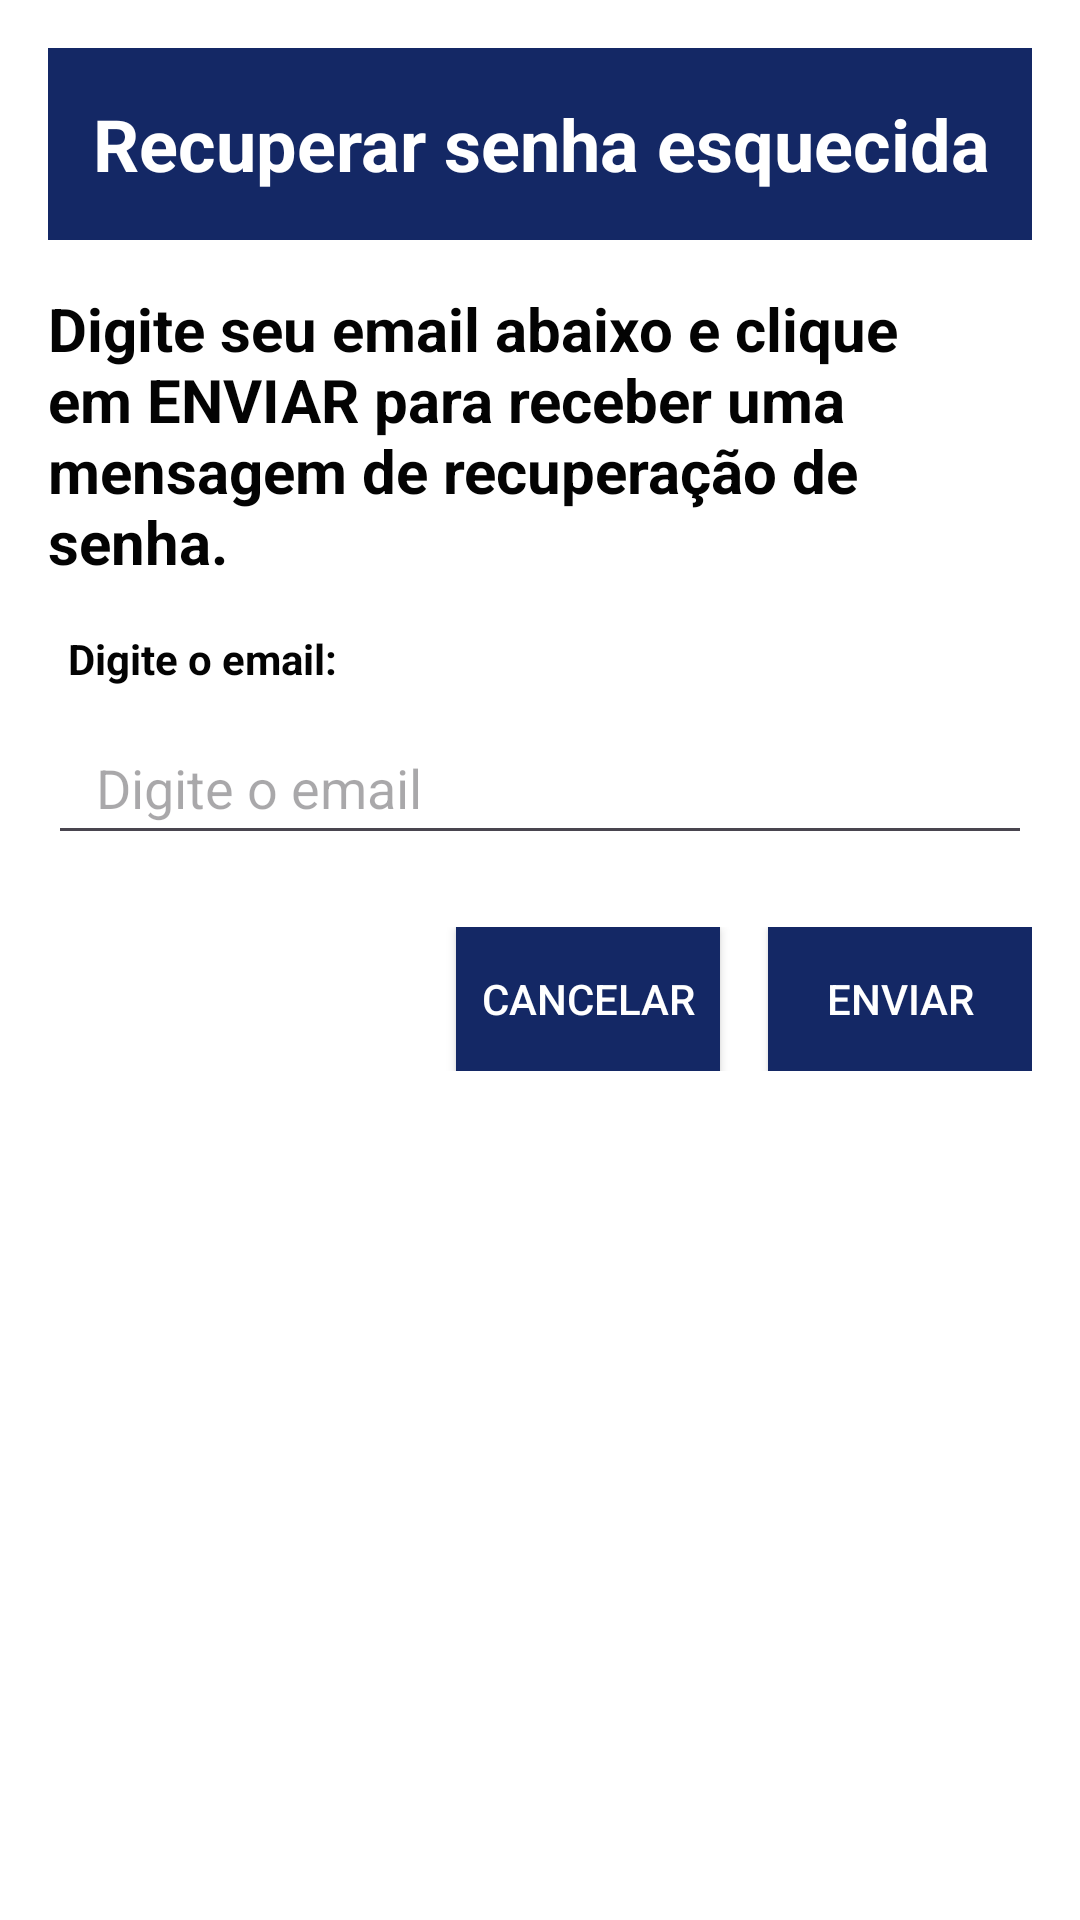

The Android layout XML behind this screen, and the referenced resources:
<!-- AndroidManifest.xml: application theme Theme.Logins -->
<!-- res/layout/dialog_reset_password.xml -->
<?xml version="1.0" encoding="utf-8"?>
<androidx.constraintlayout.widget.ConstraintLayout xmlns:android="http://schemas.android.com/apk/res/android"
    xmlns:app="http://schemas.android.com/apk/res-auto"
    xmlns:tools="http://schemas.android.com/tools"
    android:layout_width="match_parent"
    android:layout_height="wrap_content"
    android:padding="16dp"
    style="@style/MAIN_CONTAINER">

    <androidx.appcompat.widget.Toolbar
        android:id="@+id/modalResetPasswordToolbar"
        android:layout_width="367dp"
        android:layout_height="wrap_content"
        android:theme="?attr/actionBarTheme"
        app:layout_constraintTop_toTopOf="parent"
        app:layout_constraintStart_toStartOf="parent"
        app:layout_constraintEnd_toEndOf="parent"
        tools:layout_editor_absoluteX="8dp"
        style="@style/TOOLBAR">

        <androidx.appcompat.widget.AppCompatTextView
            android:id="@+id/modalResetPasswordTextViewTitle"
            android:layout_width="wrap_content"
            android:layout_height="wrap_content"
            android:text="@string/modalResetPasswordTextViewTitleText"
            android:textSize="24sp"
            android:layout_gravity="center"
            android:textColor="@color/white"
            style="@style/TEXT_VIEW_DEFAULT"/>

    </androidx.appcompat.widget.Toolbar>

    <androidx.appcompat.widget.AppCompatTextView
        android:id="@+id/modalResetPasswordTextViewSubTitle"
        android:layout_width="wrap_content"
        android:layout_height="wrap_content"
        android:layout_marginTop="16dp"
        android:text="@string/modalResetPasswordTextViewResetPasswordText"
        android:textSize="20sp"
        app:layout_constraintEnd_toEndOf="parent"
        app:layout_constraintStart_toStartOf="parent"
        app:layout_constraintTop_toBottomOf="@+id/modalResetPasswordToolbar"
        style="@style/TEXT_VIEW_DEFAULT"/>

    <androidx.appcompat.widget.AppCompatEditText
        android:id="@+id/dialogResetPasswordEditTextEmail"
        android:layout_width="match_parent"
        android:layout_height="48dp"
        android:layout_marginTop="8dp"
        android:paddingStart="@dimen/editTextPaddingStart"
        android:paddingEnd="@dimen/editTextPaddingEnd"
        android:ems="10"
        android:hint="@string/modalResetPasswordEditTextEmailHint"
        android:inputType="textEmailAddress"
        app:layout_constraintEnd_toEndOf="parent"
        app:layout_constraintStart_toStartOf="parent"
        app:layout_constraintTop_toBottomOf="@+id/dialogResetPasswordTextViewEmail"
        style="@style/EDIT_TEXT"/>

    <LinearLayout
        android:layout_width="match_parent"
        android:layout_height="wrap_content"
        android:layout_marginTop="24dp"
        android:gravity="end"
        android:orientation="horizontal"
        app:layout_constraintEnd_toEndOf="parent"
        app:layout_constraintStart_toStartOf="parent"
        app:layout_constraintTop_toBottomOf="@+id/dialogResetPasswordEditTextEmail">

        <androidx.appcompat.widget.AppCompatButton
            android:id="@+id/modalResetPasswordButtonCancel"
            android:layout_width="wrap_content"
            android:layout_height="wrap_content"

            android:layout_marginEnd="16dp"
            android:text="@string/modalResetPasswordButtonCancel"
            style="@style/BUTTON_DEFAULT"/>

        <androidx.appcompat.widget.AppCompatButton
            android:id="@+id/dialogGeneratePasswordButtonResetPassword"
            android:layout_width="wrap_content"
            android:layout_height="wrap_content"
            android:text="@string/modalResetPasswordButtonResetPasswordText"
            style="@style/BUTTON_DEFAULT"/>
    </LinearLayout>



    <androidx.appcompat.widget.AppCompatTextView
        android:id="@+id/dialogResetPasswordTextViewEmail"
        android:layout_width="wrap_content"
        android:layout_height="wrap_content"
        android:layout_marginTop="16dp"
        android:text="@string/modalResetPasswordTextViewEmailText"
        app:layout_constraintEnd_toEndOf="parent"
        app:layout_constraintHorizontal_bias="0.028"
        app:layout_constraintStart_toStartOf="parent"
        app:layout_constraintTop_toBottomOf="@+id/modalResetPasswordTextViewSubTitle"
        style="@style/TEXT_VIEW_DEFAULT"/>

</androidx.constraintlayout.widget.ConstraintLayout>
<!-- resources referenced by this layout -->
<resources>
  <color name="white">#FFFFFFFF</color>
  <dimen name="editTextPaddingEnd">16dp</dimen>
  <dimen name="editTextPaddingStart">16dp</dimen>
  <string name="modalResetPasswordButtonCancel">Cancelar</string>
  <string name="modalResetPasswordButtonResetPasswordText">Enviar</string>
  <string name="modalResetPasswordEditTextEmailHint">Digite o email</string>
  <string name="modalResetPasswordTextViewEmailText">Digite o email:</string>
  <string name="modalResetPasswordTextViewResetPasswordText">Digite seu email abaixo e clique em ENVIAR para receber uma mensagem de recuperação de senha.</string>
  <string name="modalResetPasswordTextViewTitleText">Recuperar senha esquecida</string>
  <style name="BUTTON_DEFAULT">
          <item name="android:background">@color/buttonDefaultBackgroundLight</item>
          <item name="android:textColor">@color/buttonDefaultTextLight</item>
      </style>
  <style name="EDIT_TEXT">
          <item name="android:layout_height">48dp</item>
          <item name="android:textColor">@color/textViewTextColorLight</item>
          <item name="hintTextColor">@color/editTextHintColorLight</item>
      </style>
  <style name="MAIN_CONTAINER">
          <item name="android:background">@color/mainContainerBackgroundLight</item>
      </style>
  <style name="TEXT_VIEW_DEFAULT">
          <item name="android:textColor">@color/textViewTextColorLight</item>
          <item name="android:textStyle">bold</item>
      </style>
  <style name="TOOLBAR">
          <item name="android:background">@color/toolBarBackgroundLight</item>
      </style>
  <style name="Theme.Logins" parent="Base.Theme.Logins" />
  <color name="buttonDefaultBackgroundLight">#142865</color>
  <color name="buttonDefaultTextLight">#FFFFFF</color>
  <color name="textViewTextColorLight">#030303</color>
  <color name="editTextHintColorLight">#807C7C</color>
  <color name="mainContainerBackgroundLight">#FFFFFF</color>
  <color name="toolBarBackgroundLight">#142865</color>
  <style name="Base.Theme.Logins" parent="Theme.Material3.DayNight.NoActionBar">
          
          
      </style>
</resources>
